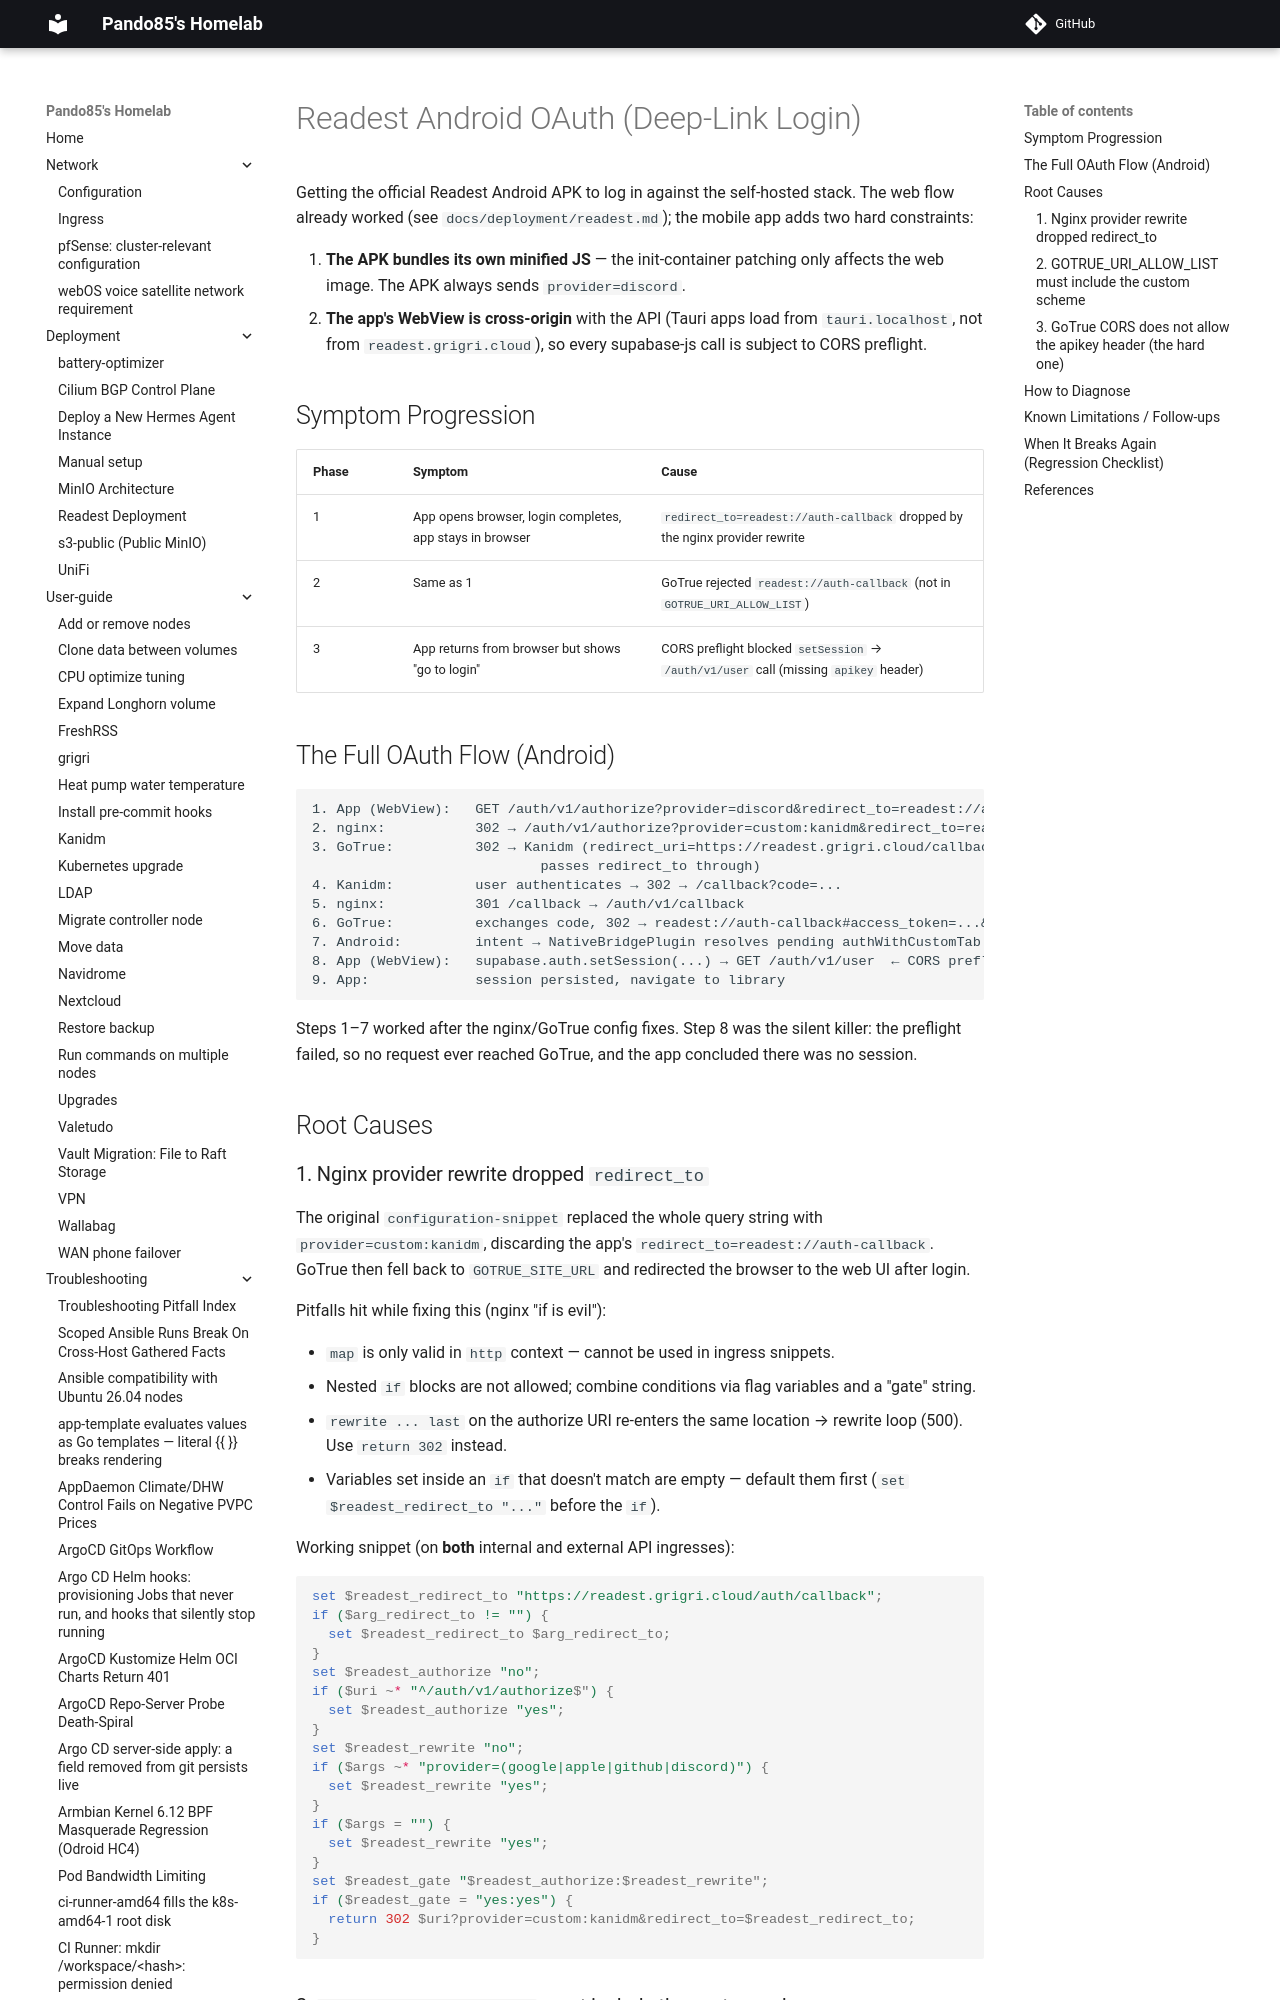

repository: pando85/homelab · page: troubleshooting/readest-android-oauth/index.html · generator: mkdocs

# Readest Android OAuth (Deep-Link Login)

Getting the official Readest Android APK to log in against the self-hosted stack. The web flow
already worked (see `docs/deployment/readest.md`); the mobile app adds two hard constraints:

1. **The APK bundles its own minified JS** — the init-container patching only affects the web
   image. The APK always sends `provider=discord`.
2. **The app's WebView is cross-origin** with the API (Tauri apps load from `tauri.localhost`,
   not from `readest.grigri.cloud`), so every supabase-js call is subject to CORS preflight.

## Symptom Progression

| Phase | Symptom | Cause |
|---|---|---|
| 1 | App opens browser, login completes, app stays in browser | `redirect_to=readest://auth-callback` dropped by the nginx provider rewrite |
| 2 | Same as 1 | GoTrue rejected `readest://auth-callback` (not in `GOTRUE_URI_ALLOW_LIST`) |
| 3 | App returns from browser but shows "go to login" | CORS preflight blocked `setSession` → `/auth/v1/user` call (missing `apikey` header) |

## The Full OAuth Flow (Android)

```
1. App (WebView):   GET /auth/v1/authorize?provider=discord&redirect_to=readest://auth-callback
2. nginx:           302 → /auth/v1/authorize?provider=custom:kanidm&redirect_to=readest://auth-callback
3. GoTrue:          302 → Kanidm (redirect_uri=https://readest.grigri.cloud/callback,
                            passes redirect_to through)
4. Kanidm:          user authenticates → 302 → /callback?code=...
5. nginx:           301 /callback → /auth/v1/callback
6. GoTrue:          exchanges code, 302 → readest://auth-callback#access_token=...&refresh_token=...
7. Android:         intent → NativeBridgePlugin resolves pending authWithCustomTab invoke
8. App (WebView):   supabase.auth.setSession(...) → GET /auth/v1/user  ← CORS preflight here
9. App:             session persisted, navigate to library
```

Steps 1–7 worked after the nginx/GoTrue config fixes. Step 8 was the silent killer: the preflight
failed, so no request ever reached GoTrue, and the app concluded there was no session.

## Root Causes
